Photos from the image-classification dataset "data" in the GitHub repository asjpothikarthikeyan-cyber/kisan_vigyaan. Its 28 classes are: abiotic drought stress, abiotic nitrogen deficiency, chilli bacterial spot, chilli healthy, chilli leaf curl, cotton bacterial blight, cotton healthy, cotton leaf curl virus, maize common rust, maize fall armyworm, maize healthy, maize northern blight, potato early blight, potato healthy, potato late blight, rice bacterial blight, rice blast, rice brown spot, rice healthy, tomato bacterial spot, tomato early blight, tomato healthy, tomato late blight, tomato spider mites, tomato yellow leaf curl, wheat brown rust, wheat healthy, wheat yellow rust.

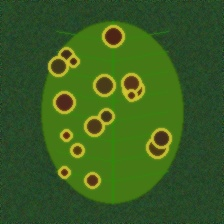
Label: maize northern blight

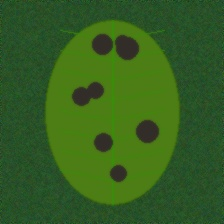
Label: maize fall armyworm

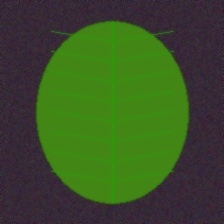
Label: rice healthy

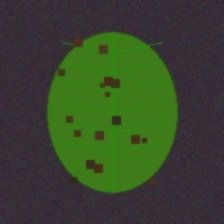
Label: tomato bacterial spot

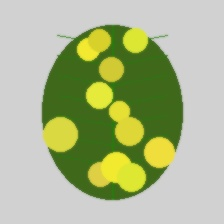
Label: cotton leaf curl virus

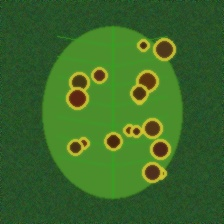
Label: tomato early blight
